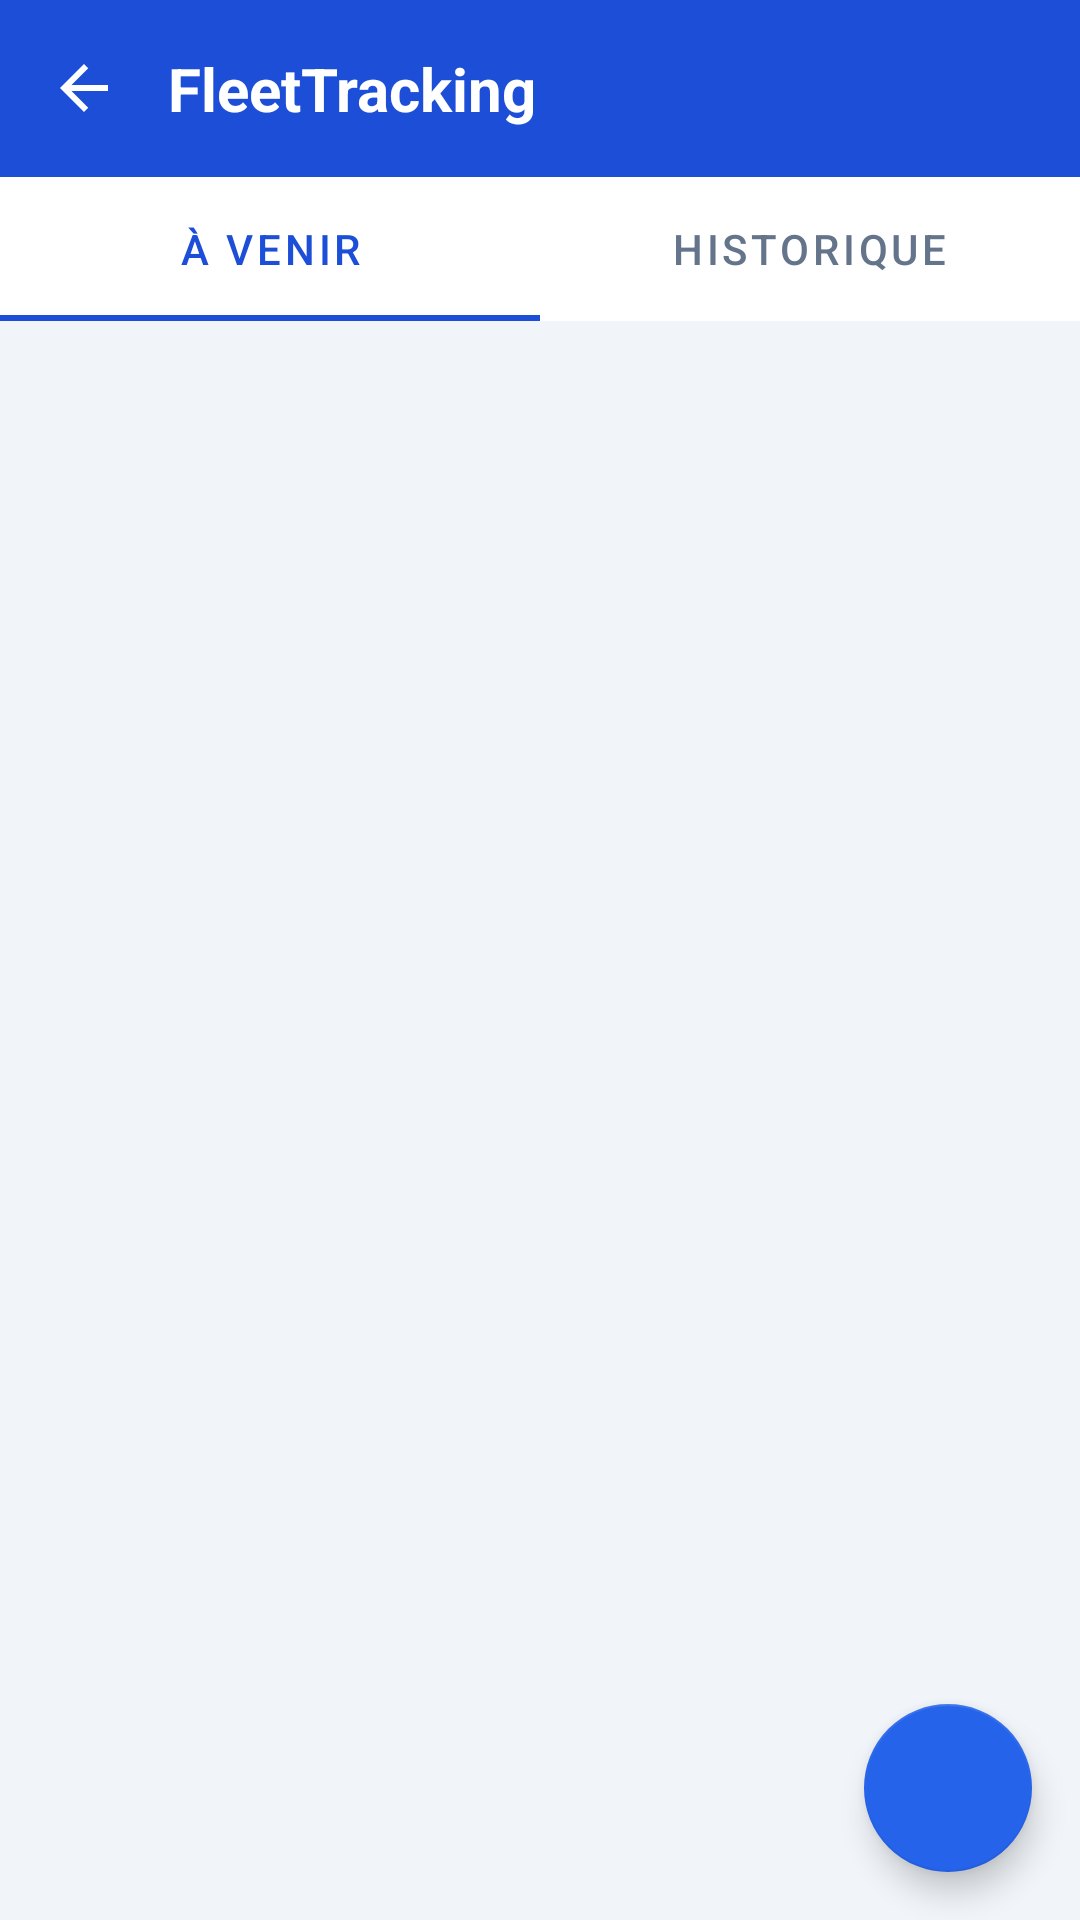

The Android layout XML behind this screen, and the referenced resources:
<!-- AndroidManifest.xml: activity theme Theme.FleetTracking.NoActionBar -->
<!-- res/layout/activity_entretiens.xml -->
<?xml version="1.0" encoding="utf-8"?>
<androidx.coordinatorlayout.widget.CoordinatorLayout
    xmlns:android="http://schemas.android.com/apk/res/android"
    xmlns:app="http://schemas.android.com/apk/res-auto"
    android:layout_width="match_parent"
    android:layout_height="match_parent"
    android:background="@color/screen_bg">

    <LinearLayout
        android:layout_width="match_parent"
        android:layout_height="match_parent"
        android:orientation="vertical">

        <include layout="@layout/toolbar_back" />

        <com.google.android.material.tabs.TabLayout
            android:id="@+id/tabs"
            android:layout_width="match_parent"
            android:layout_height="wrap_content"
            android:background="@color/white"
            app:tabIndicatorColor="@color/primary"
            app:tabSelectedTextColor="@color/primary"
            app:tabTextColor="@color/text_secondary"
            app:tabMode="fixed">

            <com.google.android.material.tabs.TabItem
                android:layout_width="wrap_content"
                android:layout_height="wrap_content"
                android:text="@string/tab_upcoming" />

            <com.google.android.material.tabs.TabItem
                android:layout_width="wrap_content"
                android:layout_height="wrap_content"
                android:text="@string/tab_history" />
        </com.google.android.material.tabs.TabLayout>

        <androidx.recyclerview.widget.RecyclerView
            android:id="@+id/recycler_entretiens"
            android:layout_width="match_parent"
            android:layout_height="0dp"
            android:layout_weight="1"
            android:clipToPadding="false"
            android:padding="@dimen/space_l" />
    </LinearLayout>

    <com.google.android.material.floatingactionbutton.FloatingActionButton
        android:id="@+id/btn_action"
        android:layout_width="wrap_content"
        android:layout_height="wrap_content"
        android:layout_gravity="bottom|end"
        android:layout_margin="@dimen/space_l"
        android:src="@drawable/ic_add"
        android:contentDescription="@string/add_entretien_title"
        app:tint="@color/white" />

</androidx.coordinatorlayout.widget.CoordinatorLayout>
<!-- res/layout/toolbar_back.xml (included above) -->
<?xml version="1.0" encoding="utf-8"?>
<LinearLayout xmlns:android="http://schemas.android.com/apk/res/android"
    android:layout_width="match_parent"
    android:layout_height="wrap_content"
    android:background="@color/primary"
    android:orientation="horizontal"
    android:gravity="center_vertical"
    android:paddingTop="@dimen/space_l"
    android:paddingBottom="@dimen/space_l"
    android:paddingStart="@dimen/space_l"
    android:paddingEnd="@dimen/space_l">

    <ImageView
        android:id="@+id/btn_back"
        android:layout_width="@dimen/icon_m"
        android:layout_height="@dimen/icon_m"
        android:src="@drawable/ic_back"
        android:contentDescription="@string/cd_back"
        android:tint="@color/white" />

    <TextView
        android:id="@+id/toolbar_title"
        style="@style/ToolbarTitle"
        android:layout_width="0dp"
        android:layout_height="wrap_content"
        android:layout_weight="1"
        android:layout_marginStart="@dimen/space_l"
        android:text="@string/app_name" />

    <ImageView
        android:id="@+id/btn_delete"
        android:layout_width="@dimen/icon_m"
        android:layout_height="@dimen/icon_m"
        android:layout_marginEnd="@dimen/space_l"
        android:src="@drawable/ic_delete"
        android:visibility="gone"
        android:contentDescription="Supprimer"
        android:tint="@color/white" />

    <ImageView
        android:id="@+id/btn_action"
        android:layout_width="@dimen/icon_m"
        android:layout_height="@dimen/icon_m"
        android:src="@drawable/ic_more"
        android:visibility="gone"
        android:contentDescription="@string/cd_profile"
        android:tint="@color/white" />
</LinearLayout>
<!-- resources referenced by this layout -->
<resources>
  <color name="primary">#1D4ED8</color>
  <color name="screen_bg">#F1F5F9</color>
  <color name="text_secondary">#64748B</color>
  <color name="white">#FFFFFF</color>
  <dimen name="icon_m">24dp</dimen>
  <dimen name="space_l">16dp</dimen>
  <!-- drawable ic_back (drawable) -->
  <vector xmlns:android="http://schemas.android.com/apk/res/android"
      android:width="@dimen/icon_m" android:height="@dimen/icon_m"
      android:viewportWidth="24" android:viewportHeight="24"
      android:tint="@color/text_secondary">
      <path android:fillColor="@android:color/white" android:pathData="M20,11H7.83l5.59,-5.59L12,4l-8,8 8,8 1.41,-1.41L7.83,13H20v-2z" />
  </vector>
  <!-- drawable ic_more (drawable) -->
  <vector xmlns:android="http://schemas.android.com/apk/res/android"
      android:width="@dimen/icon_m" android:height="@dimen/icon_m"
      android:viewportWidth="24" android:viewportHeight="24"
      android:tint="@color/text_secondary">
      <path android:fillColor="@android:color/white" android:pathData="M12,8c1.1,0 2,-0.9 2,-2s-0.9,-2 -2,-2 -2,0.9 -2,2 0.9,2 2,2zM12,10c-1.1,0 -2,0.9 -2,2s0.9,2 2,2 2,-0.9 2,-2 -0.9,-2 -2,-2zM12,16c-1.1,0 -2,0.9 -2,2s0.9,2 2,2 2,-0.9 2,-2 -0.9,-2 -2,-2z" />
  </vector>
  <string name="add_entretien_title">Nouvel entretien</string>
  <string name="app_name">FleetTracking</string>
  <string name="cd_back">Retour</string>
  <string name="cd_profile">Profil</string>
  <string name="tab_history">Historique</string>
  <string name="tab_upcoming">À venir</string>
  <style name="ToolbarTitle">
          <item name="android:textColor">@color/text_on_primary</item>
          <item name="android:textSize">@dimen/text_title</item>
          <item name="android:textStyle">bold</item>
      </style>
  <style name="Theme.FleetTracking.NoActionBar">
          <item name="windowActionBar">false</item>
          <item name="windowNoTitle">true</item>
      </style>
  <color name="text_on_primary">#FFFFFF</color>
  <dimen name="text_title">20sp</dimen>
</resources>
